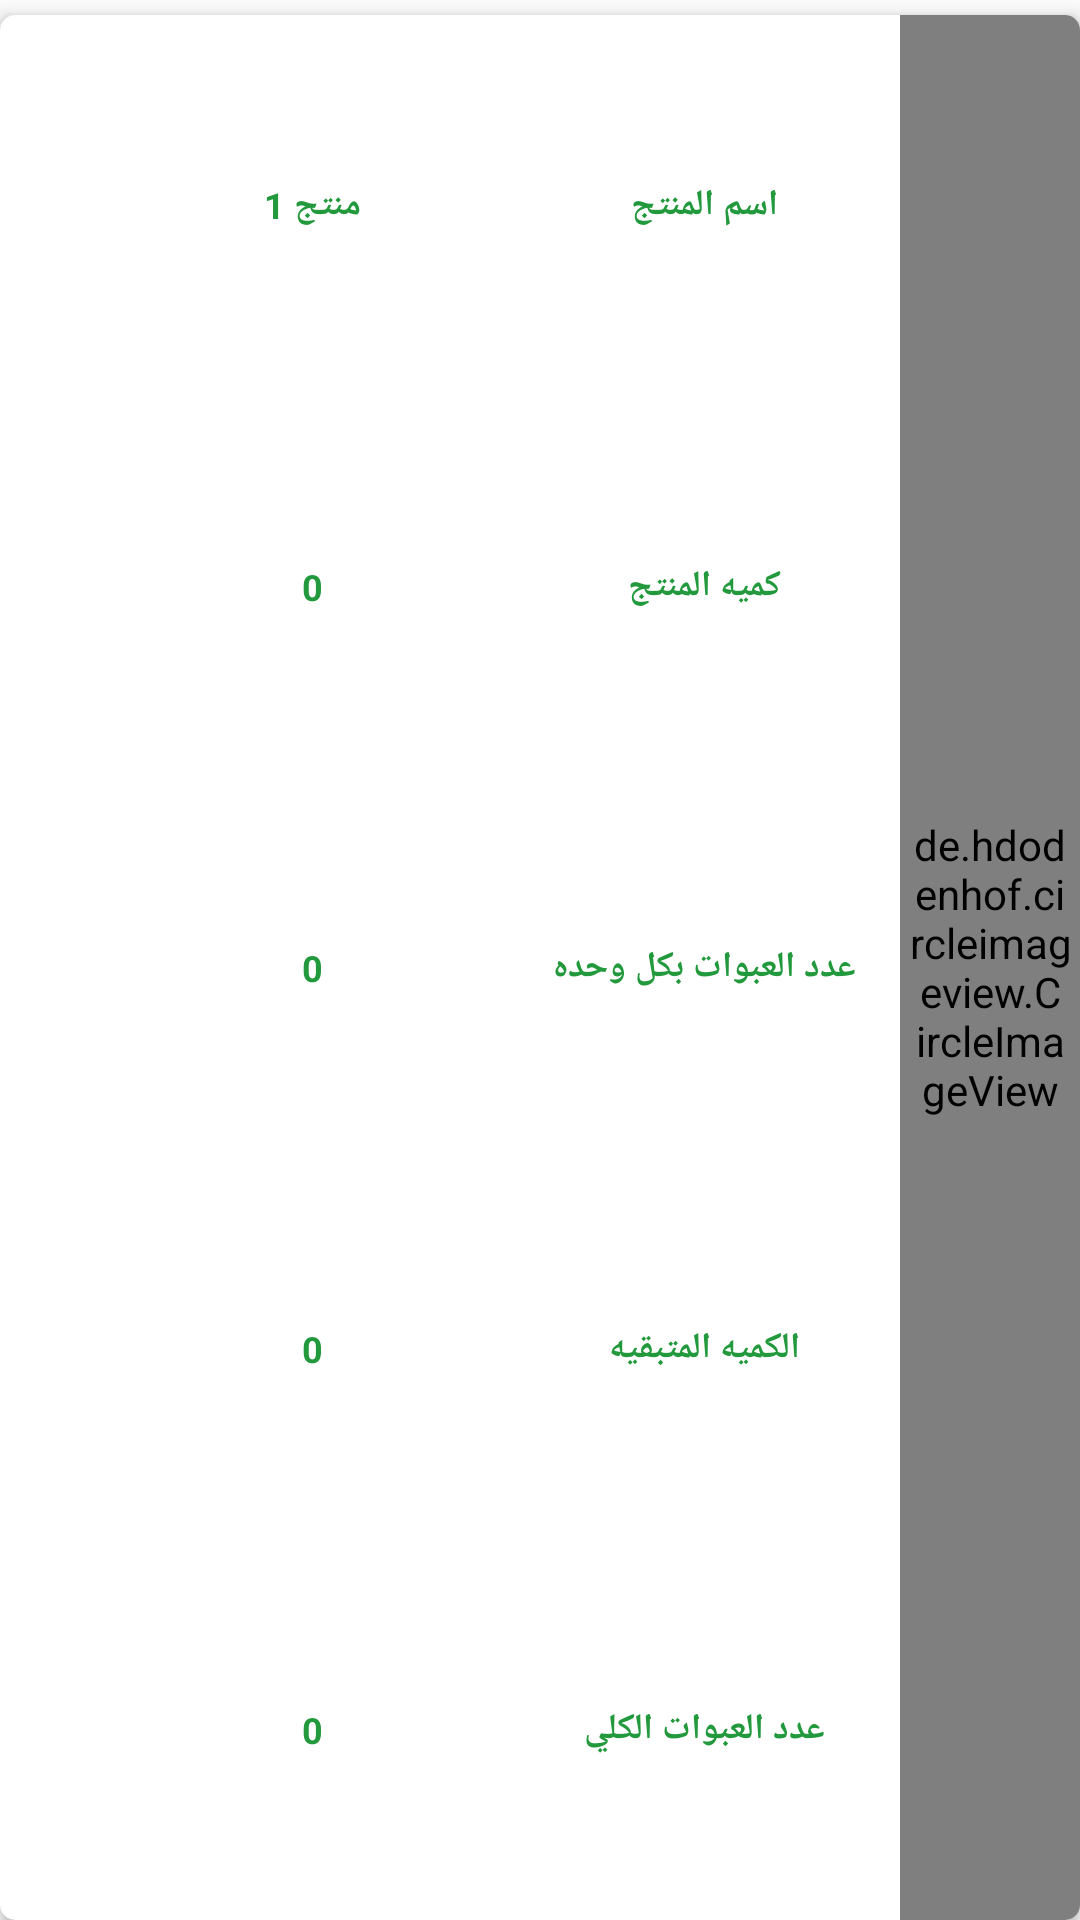

Android layout source for this screen:
<!-- AndroidManifest.xml: application theme AppTheme -->
<!-- res/layout/tqrer_adapt.xml -->
<?xml version="1.0" encoding="utf-8"?>
<LinearLayout xmlns:android="http://schemas.android.com/apk/res/android"
    xmlns:app="http://schemas.android.com/apk/res-auto"
    android:orientation="vertical"
    android:layout_width="match_parent"
    android:layout_height="145dp">
    <LinearLayout
        android:layout_width="match_parent"
        android:layout_height="match_parent"

        android:orientation="vertical"
        >
        <androidx.cardview.widget.CardView
            android:layout_width="match_parent"
            android:layout_height="match_parent"
            android:elevation="6dp"
            app:cardElevation="3dp"
            app:cardPreventCornerOverlap="false"
            app:contentPadding="0dp"
            app:cardCornerRadius="5dp"
            android:layout_marginTop="5dp"
            >
            <LinearLayout
                android:layout_width="match_parent"
                android:layout_height="match_parent">
                <LinearLayout
                    android:layout_width="0dp"
                    android:layout_height="match_parent"
                    android:layout_weight="5"
                    >

                    <LinearLayout
                        android:layout_width="0dp"
                        android:layout_height="match_parent"
                        android:layout_weight=".3"
                        android:gravity="center"
                        >
                        <ImageView
                            android:layout_width="match_parent"
                            android:layout_height="33dp"
                            android:src="@drawable/dell"
                            android:id="@+id/doll"

                            />
                    </LinearLayout>
                    <LinearLayout
                        android:layout_width="0dp"
                        android:layout_height="match_parent"
                        android:layout_weight="1"
                        android:orientation="vertical"
                        >
                        <LinearLayout
                            android:layout_width="match_parent"
                            android:layout_height="0dp"
                            android:layout_weight="1"
                            >
                            <TextView
                                android:layout_width="match_parent"
                                android:layout_height="match_parent"
                                android:gravity="center"
                                android:textColor="#22993c"
                                android:textStyle="bold"
                                android:textSize="12sp"
                                android:text="منتج 1"
                                android:id="@+id/to1"

                                />
                        </LinearLayout>
                        <LinearLayout
                            android:layout_width="match_parent"
                            android:layout_height="0dp"
                            android:layout_weight="1"
                            >
                            <TextView
                                android:layout_width="match_parent"
                                android:layout_height="match_parent"
                                android:gravity="center"
                                android:textColor="#22993c"
                                android:textStyle="bold"
                                android:textSize="12sp"
                                android:text="0"
                                android:id="@+id/to2"

                                />
                        </LinearLayout>

                        <LinearLayout
                            android:layout_width="match_parent"
                            android:layout_height="0dp"
                            android:layout_weight="1"
                            >
                            <TextView
                                android:layout_width="match_parent"
                                android:layout_height="match_parent"
                                android:gravity="center"
                                android:textColor="#22993c"
                                android:textStyle="bold"
                                android:textSize="12sp"
                                android:text="0"
                                android:id="@+id/to3"

                                />
                        </LinearLayout>

                        <LinearLayout
                            android:layout_width="match_parent"
                            android:layout_height="0dp"
                            android:layout_weight="1"
                            >
                            <TextView
                                android:layout_width="match_parent"
                                android:layout_height="match_parent"
                                android:gravity="center"
                                android:textColor="#22993c"
                                android:textStyle="bold"
                                android:textSize="12sp"
                                android:text="0"
                                android:id="@+id/to4"

                                />
                        </LinearLayout>
                        <LinearLayout
                            android:layout_width="match_parent"
                            android:layout_height="0dp"
                            android:layout_weight="1"
                            >
                            <TextView
                                android:layout_width="match_parent"
                                android:layout_height="match_parent"
                                android:gravity="center"
                                android:textColor="#22993c"
                                android:textStyle="bold"
                                android:textSize="12sp"
                                android:text="0"
                                android:id="@+id/to5"

                                />
                        </LinearLayout>


                    </LinearLayout>
                    <LinearLayout
                        android:layout_width="0dp"
                        android:layout_height="match_parent"
                        android:layout_weight="1"
                        android:orientation="vertical"
                        >
                        <LinearLayout
                            android:layout_width="match_parent"
                            android:layout_height="0dp"
                            android:layout_weight="1"
                            >
                            <TextView
                                android:layout_width="match_parent"
                                android:layout_height="match_parent"
                                android:gravity="center"
                                android:textColor="#22993c"
                                android:textStyle="bold"
                                android:textSize="12sp"
                                android:text="اسم المنتج"

                                />
                        </LinearLayout>

                        <LinearLayout
                            android:layout_width="match_parent"
                            android:layout_height="0dp"
                            android:layout_weight="1"
                            >
                            <TextView
                                android:layout_width="match_parent"
                                android:layout_height="match_parent"
                                android:gravity="center"
                                android:textColor="#22993c"
                                android:textStyle="bold"
                                android:textSize="12sp"
                                android:text="كميه المنتج"

                                />
                        </LinearLayout>
                        <LinearLayout
                            android:layout_width="match_parent"
                            android:layout_height="0dp"
                            android:layout_weight="1"
                            >
                            <TextView
                                android:layout_width="match_parent"
                                android:layout_height="match_parent"
                                android:gravity="center"
                                android:textColor="#22993c"
                                android:textStyle="bold"
                                android:textSize="12sp"
                                android:text="عدد العبوات بكل وحده"

                                />
                        </LinearLayout>
                        <LinearLayout
                            android:layout_width="match_parent"
                            android:layout_height="0dp"
                            android:layout_weight="1"
                            >
                            <TextView
                                android:layout_width="match_parent"
                                android:layout_height="match_parent"
                                android:gravity="center"
                                android:textColor="#22993c"
                                android:textStyle="bold"
                                android:textSize="12sp"
                                android:text="الكميه المتبقيه"

                                />
                        </LinearLayout>
                        <LinearLayout
                            android:layout_width="match_parent"
                            android:layout_height="0dp"
                            android:layout_weight="1"
                            >
                            <TextView
                                android:layout_width="match_parent"
                                android:layout_height="match_parent"
                                android:gravity="center"
                                android:textColor="#22993c"
                                android:textStyle="bold"
                                android:textSize="12sp"
                                android:text="عدد العبوات الكلي"
                                />
                        </LinearLayout>

                    </LinearLayout>



                </LinearLayout>

                <LinearLayout
                    android:layout_width="0dp"
                    android:layout_height="match_parent"
                    android:layout_weight="1"
                    >
                    <de.hdodenhof.circleimageview.CircleImageView
                        android:layout_width="match_parent"
                        android:layout_height="match_parent"
                        android:src="@drawable/kora"
                        android:padding="3dp"
                        android:id="@+id/defo"

                        />

                </LinearLayout>

            </LinearLayout>
        </androidx.cardview.widget.CardView>
    </LinearLayout>

</LinearLayout>
<!-- resources referenced by this layout -->
<resources>
  <!-- drawable kora: jpg bitmap (drawable, 8882 bytes) -->
  <style name="AppTheme" parent="Theme.AppCompat.Light.DarkActionBar">
          
          <item name="colorPrimary">#22993c</item>
          <item name="colorPrimaryDark">#32374a</item>
          <item name="colorAccent">@color/colorAccent</item>
      </style>
  <color name="colorAccent">#FF4081</color>
</resources>
